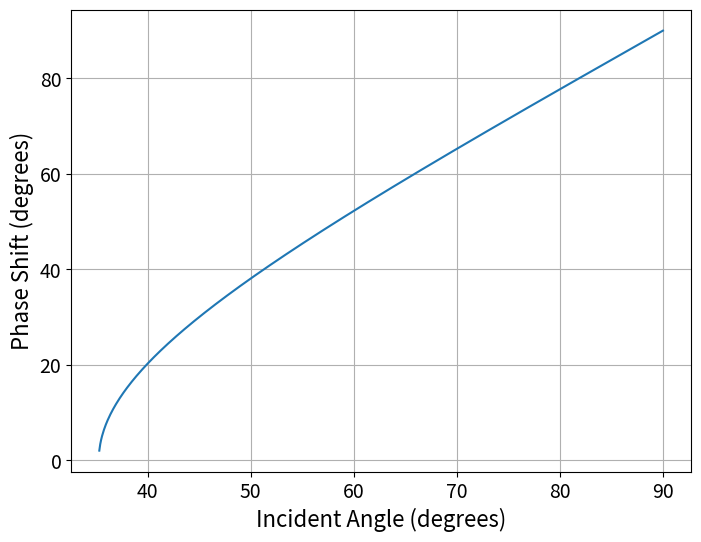

This figure's Python source: (Note: this script raises an exception after producing the figure.)
"""
全反射における位相シフトの量を計算するプログラム。
参考：Balanis (2012), Advanced Engineering Electromagnetics Second Edition
"""

import numpy as np
import matplotlib.pyplot as plt
import os


epsilon_1 = 9.0 # 入射・反射側の媒質
epsilon_2 = 3.0 # 透過側の媒質
mu = 1.0 # 真空の透磁率、両媒質で同じと仮定
theta_i = np.linspace(0, 90, 1000) # 入射角 [度]
theta_i_rad = np.radians(theta_i) # 入射角 [ラジアン]

X = np.sqrt(mu / epsilon_1) * np.sqrt(mu * epsilon_1 / mu / epsilon_2 * np.sin(theta_i_rad)**2 - 1)
R = np.sqrt(mu / epsilon_2) * np.cos(theta_i_rad)
pahse_shift = np.arctan2(X, R) # 位相シフト [ラジアン]



# グラフの描画
plt.figure(figsize=(8, 6))
plt.plot(theta_i, np.degrees(pahse_shift))

plt.xlabel('Incident Angle (degrees)', fontsize=16)
plt.ylabel('Phase Shift (degrees)', fontsize=16)
plt.tick_params(labelsize=14)
plt.grid()

output_dir = '/Volumes/SSD_Kanda_BUFFALO/test_programs_output/phase_shift'
if not os.path.exists(output_dir):
    os.makedirs(output_dir)
plt.savefig(output_dir + '/phase_shift.png', dpi=120)
plt.savefig(output_dir + '/phase_shift.pdf', dpi=300)
plt.show()
